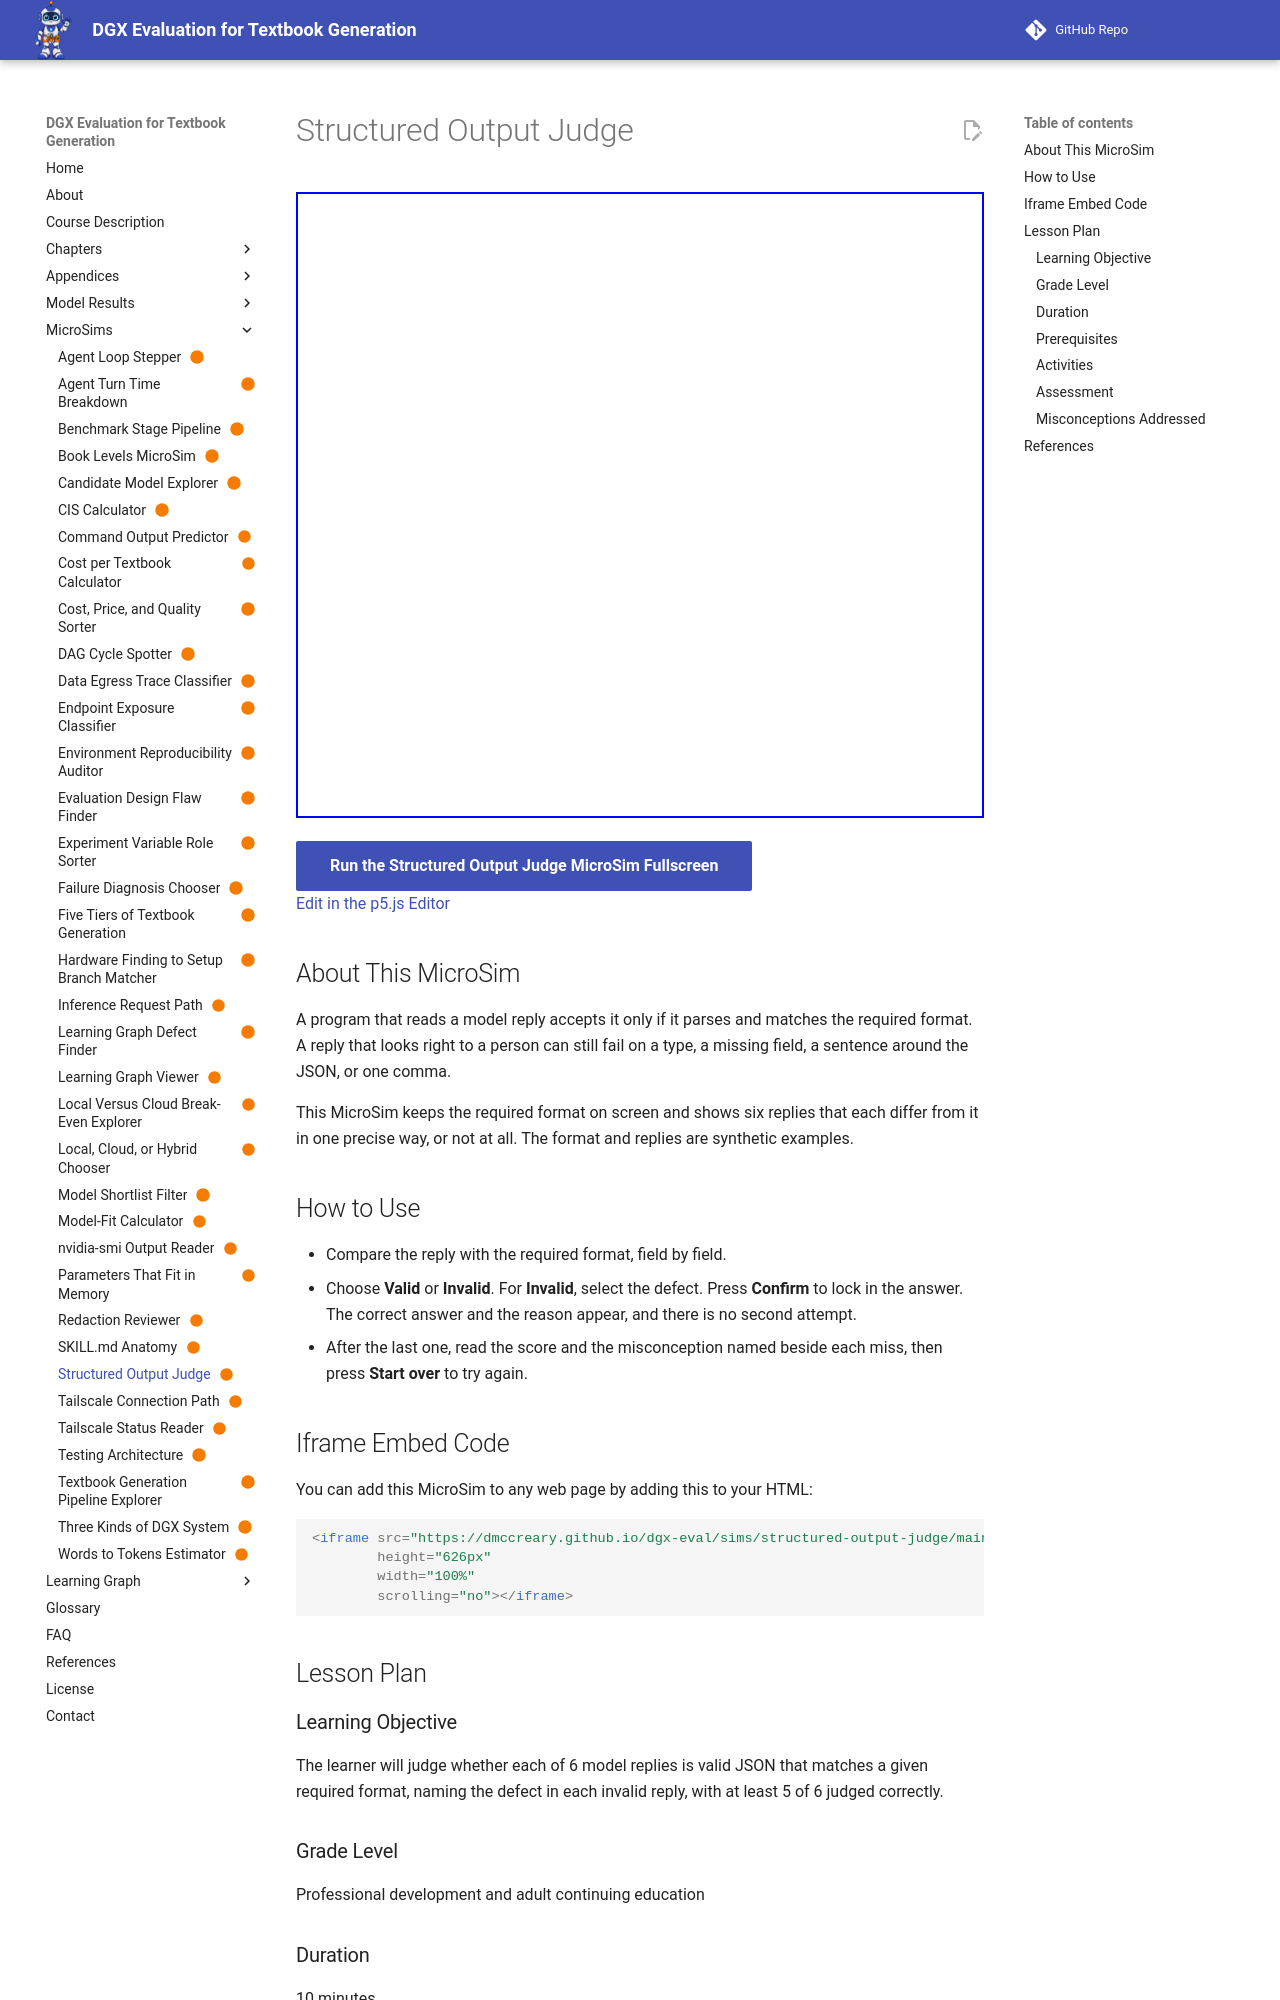

repository: dmccreary/dgx-eval · page: sims/structured-output-judge/index.html · generator: mkdocs

---
title: "Structured Output Judge"
description: "Judge whether each of six model replies is valid JSON in a required format, and name the defect in each invalid one."
image: /sims/structured-output-judge/structured-output-judge.png
og:image: /sims/structured-output-judge/structured-output-judge.png
twitter:image: /sims/structured-output-judge/structured-output-judge.png
social:
   cards: false
quality_score: 100
status: built
library: p5.js
bloom_level: Evaluate
---

# Structured Output Judge

<iframe src="main.html" height="626px" width="100%" scrolling="no"></iframe>

[Run the Structured Output Judge MicroSim Fullscreen](./main.html){ .md-button .md-button--primary }
<br/>
[Edit in the p5.js Editor](https://editor.p5js.org/)

## About This MicroSim

A program that reads a model reply accepts it only if it parses and matches the required format. A reply that looks right to a person can still fail on a type, a missing field, a sentence around the JSON, or one comma.

This MicroSim keeps the required format on screen and shows six replies that each differ from it in one precise way, or not at all. The format and replies are synthetic examples.

## How to Use

- Compare the reply with the required format, field by field.
- Choose **Valid** or **Invalid**. For **Invalid**, select the defect. Press **Confirm** to lock in the answer. The correct answer and the reason appear, and there is no second attempt.
- After the last one, read the score and the misconception named beside each miss, then press **Start over** to try again.

## Iframe Embed Code

You can add this MicroSim to any web page by adding this to your HTML:

```html
<iframe src="https://dmccreary.github.io/dgx-eval/sims/structured-output-judge/main.html"
        height="626px"
        width="100%"
        scrolling="no"></iframe>
```

## Lesson Plan

### Learning Objective

The learner will judge whether each of 6 model replies is valid JSON that matches a given required format, naming the defect in each invalid reply, with at least 5 of 6 judged correctly.

### Grade Level

Professional development and adult continuing education

### Duration

10 minutes
